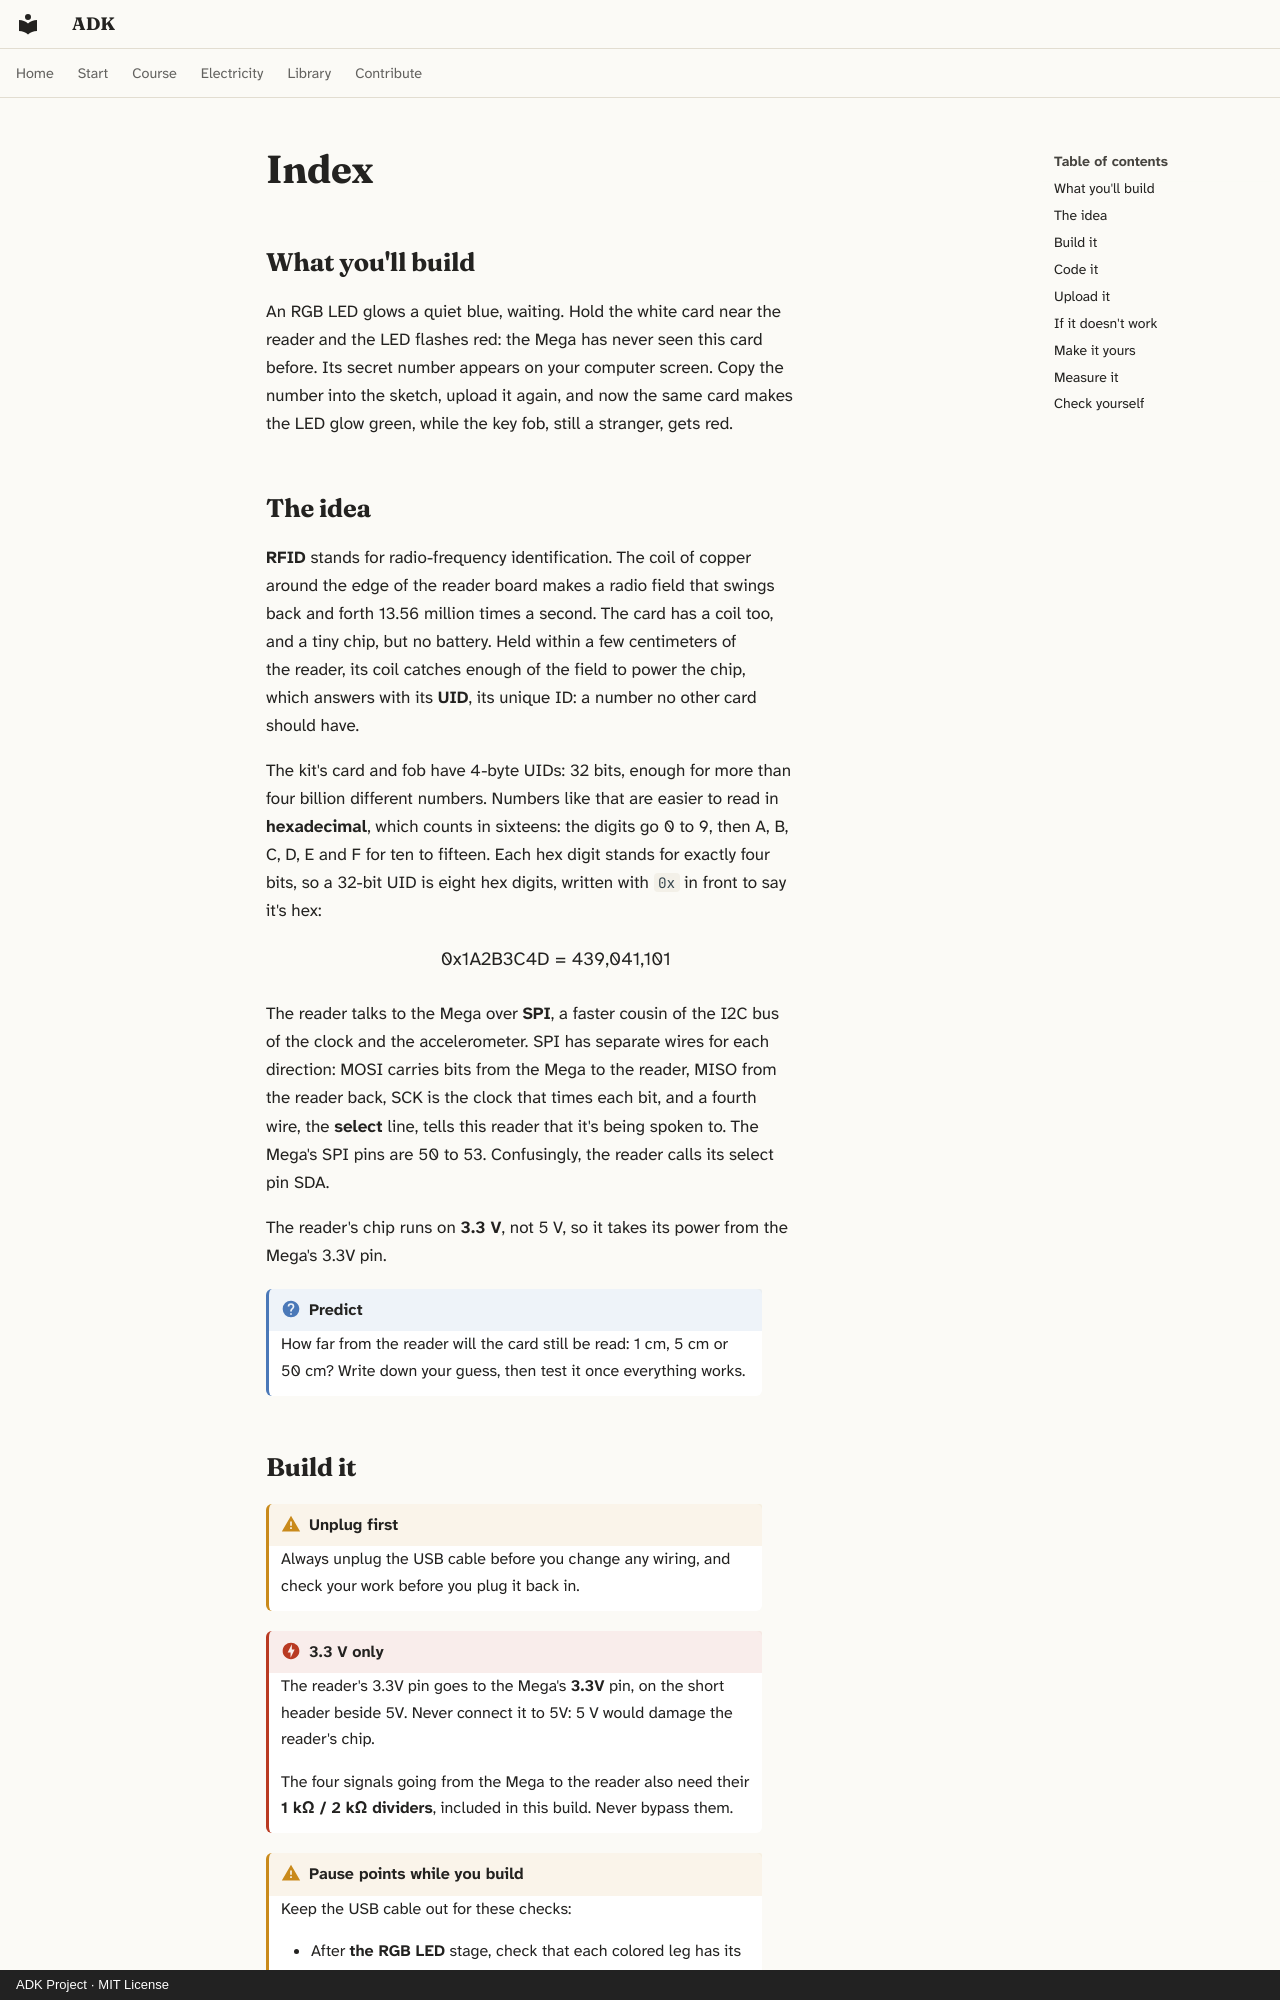

repository: spincyc/adk · page: lessons/034-rfid/index.html · generator: mkdocs · copyright: ADK Project · MIT License

---
lesson: 34
promise: Read the secret number inside a plastic card, and teach the Mega which cards are yours.
time: 45 minutes
level: 2
parts:
  - Arduino Mega 2560 and its USB cable
  - Breadboard
  - RC522 RFID reader, with its card and key fob
  - RGB LED
  - 3 × 220 Ω resistors (red, red, black, black, brown)
  - 7 female-to-male jumper wires
  - 4 × 1 kΩ and 4 × 2 kΩ resistors
  - 8 jumper wires
ideas:
  - Radio tags that need no battery
  - A card's unique number, in hexadecimal
  - The SPI bus
  - A module that runs on 3.3 V
laws:
  - {law: divider, section: build-it, for: "Drops 5 V signals to 3.3 V for the reader"}
  - {law: budgets, section: build-it, for: "Powers the reader from 3.3 V, never 5 V"}
  - {law: pwm, section: measure-it, for: "Works out the blue pin's 0.8 V average"}
  - {law: logic-levels, section: build-it, for: "Keeps the reader's inputs within its 3.3 V supply"}
---

## What you'll build

<!-- closeup -->

An RGB LED glows a quiet blue, waiting. Hold the white card near the reader
and the LED flashes red: the Mega has never seen this card before. Its secret
number appears on your computer screen. Copy the number into the sketch,
upload it again, and now the same card makes the LED glow green, while the
key fob, still a stranger, gets red.

## The idea

**RFID** stands for radio-frequency identification. The coil of copper around
the edge of the reader board makes a radio field that swings back and forth
13.56 million times a second. The card has a coil too, and a tiny chip, but no
battery. Held within a few centimeters of the reader, its coil catches enough
of the field to power the chip, which answers with its **UID**, its unique
ID: a number no other card should have.

The kit's card and fob have 4-byte UIDs: 32 bits, enough for more than four
billion different numbers. Numbers like that are easier to read in
**hexadecimal**, which counts in sixteens: the digits go 0 to 9, then A, B, C,
D, E and F for ten to fifteen. Each hex digit stands for exactly four bits,
so a 32-bit UID is eight hex digits, written with `0x` in front to say it's
hex:

<p class="formula">0x1A2B3C4D = 439,041,101</p>

The reader talks to the Mega over **SPI**, a faster cousin of the I2C bus of
the clock and the accelerometer. SPI has separate wires for each direction:
MOSI carries bits from the Mega to the reader, MISO from the reader back,
SCK is the clock that times each bit, and a fourth wire, the **select**
line, tells this reader that it's being spoken to. The Mega's SPI pins are
50 to 53. Confusingly, the reader calls its select pin SDA.

The reader's chip runs on **3.3 V**, not 5 V, so it takes its power from the
Mega's 3.3V pin.

!!! question "Predict"
    How far from the reader will the card still be read: 1 cm, 5 cm or 50 cm?
    Write down your guess, then test it once everything works.
